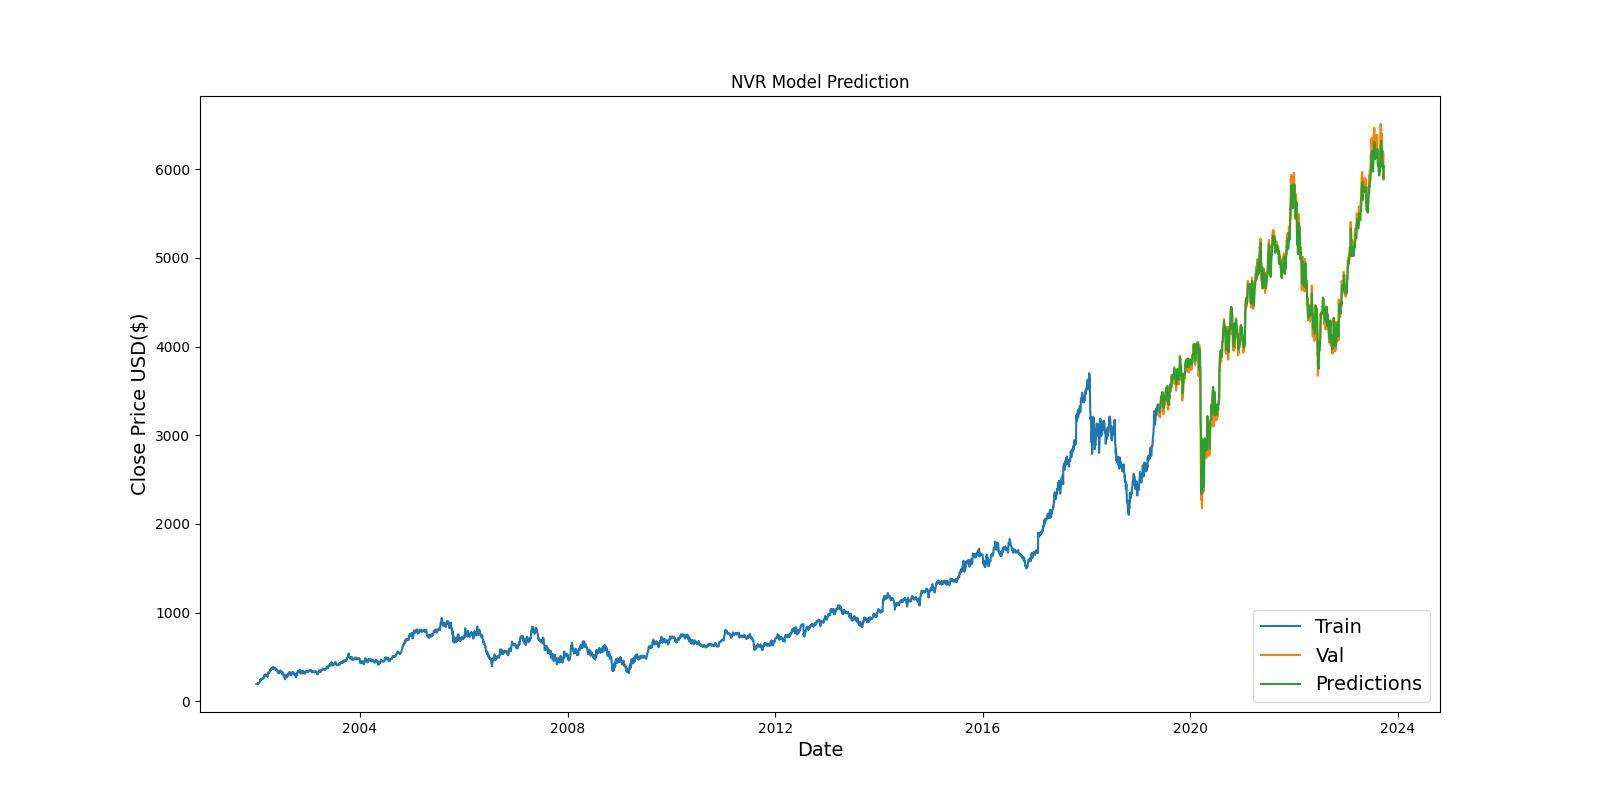

The file beside this chart, header and first rows:
Date, Close, Predictions
2019-05-22, 3247, 3344
2019-05-23, 3215, 3313
2019-05-24, 3273, 3280
2019-05-28, 3214, 3301
2019-05-29, 3220, 3278
2019-05-30, 3226, 3271
2019-05-31, 3202, 3272
2019-06-03, 3267, 3259
2019-06-04, 3318, 3292
2019-06-05, 3357, 3339
2019-06-06, 3362, 3382
2019-06-07, 3391, 3402
2019-06-10, 3402, 3425
2019-06-11, 3371, 3440
2019-06-12, 3395, 3426
2019-06-13, 3396, 3433
2019-06-14, 3460, 3437
2019-06-17, 3430, 3477
2019-06-18, 3450, 3478
2019-06-19, 3376, 3488
2019-06-20, 3412, 3447
2019-06-21, 3313, 3449
2019-06-24, 3334, 3393
2019-06-25, 3272, 3380
2019-06-26, 3237, 3340
2019-06-27, 3334, 3303
2019-06-28, 3370, 3347
2019-07-01, 3368, 3392
2019-07-02, 3396, 3410
2019-07-03, 3396, 3432
2019-07-05, 3348, 3440
2019-07-08, 3343, 3412
2019-07-09, 3371, 3396
2019-07-10, 3468, 3406
2019-07-11, 3469, 3470
2019-07-12, 3490, 3501
2019-07-15, 3450, 3524
2019-07-16, 3497, 3507
2019-07-17, 3502, 3526
2019-07-18, 3508, 3538
2019-07-19, 3520, 3546
2019-07-22, 3498, 3556
2019-07-23, 3382, 3547
2019-07-24, 3382, 3472
2019-07-25, 3420, 3438
2019-07-26, 3310, 3449
2019-07-29, 3301, 3392
2019-07-30, 3288, 3361
2019-07-31, 3344, 3342
2019-08-01, 3388, 3370
2019-08-02, 3404, 3411
2019-08-05, 3340, 3439
2019-08-06, 3394, 3410
2019-08-07, 3485, 3426
2019-08-08, 3543, 3489
2019-08-09, 3525, 3553
2019-08-12, 3484, 3567
2019-08-13, 3559, 3544
2019-08-14, 3497, 3577
2019-08-15, 3490, 3554
... 1,033 more rows
